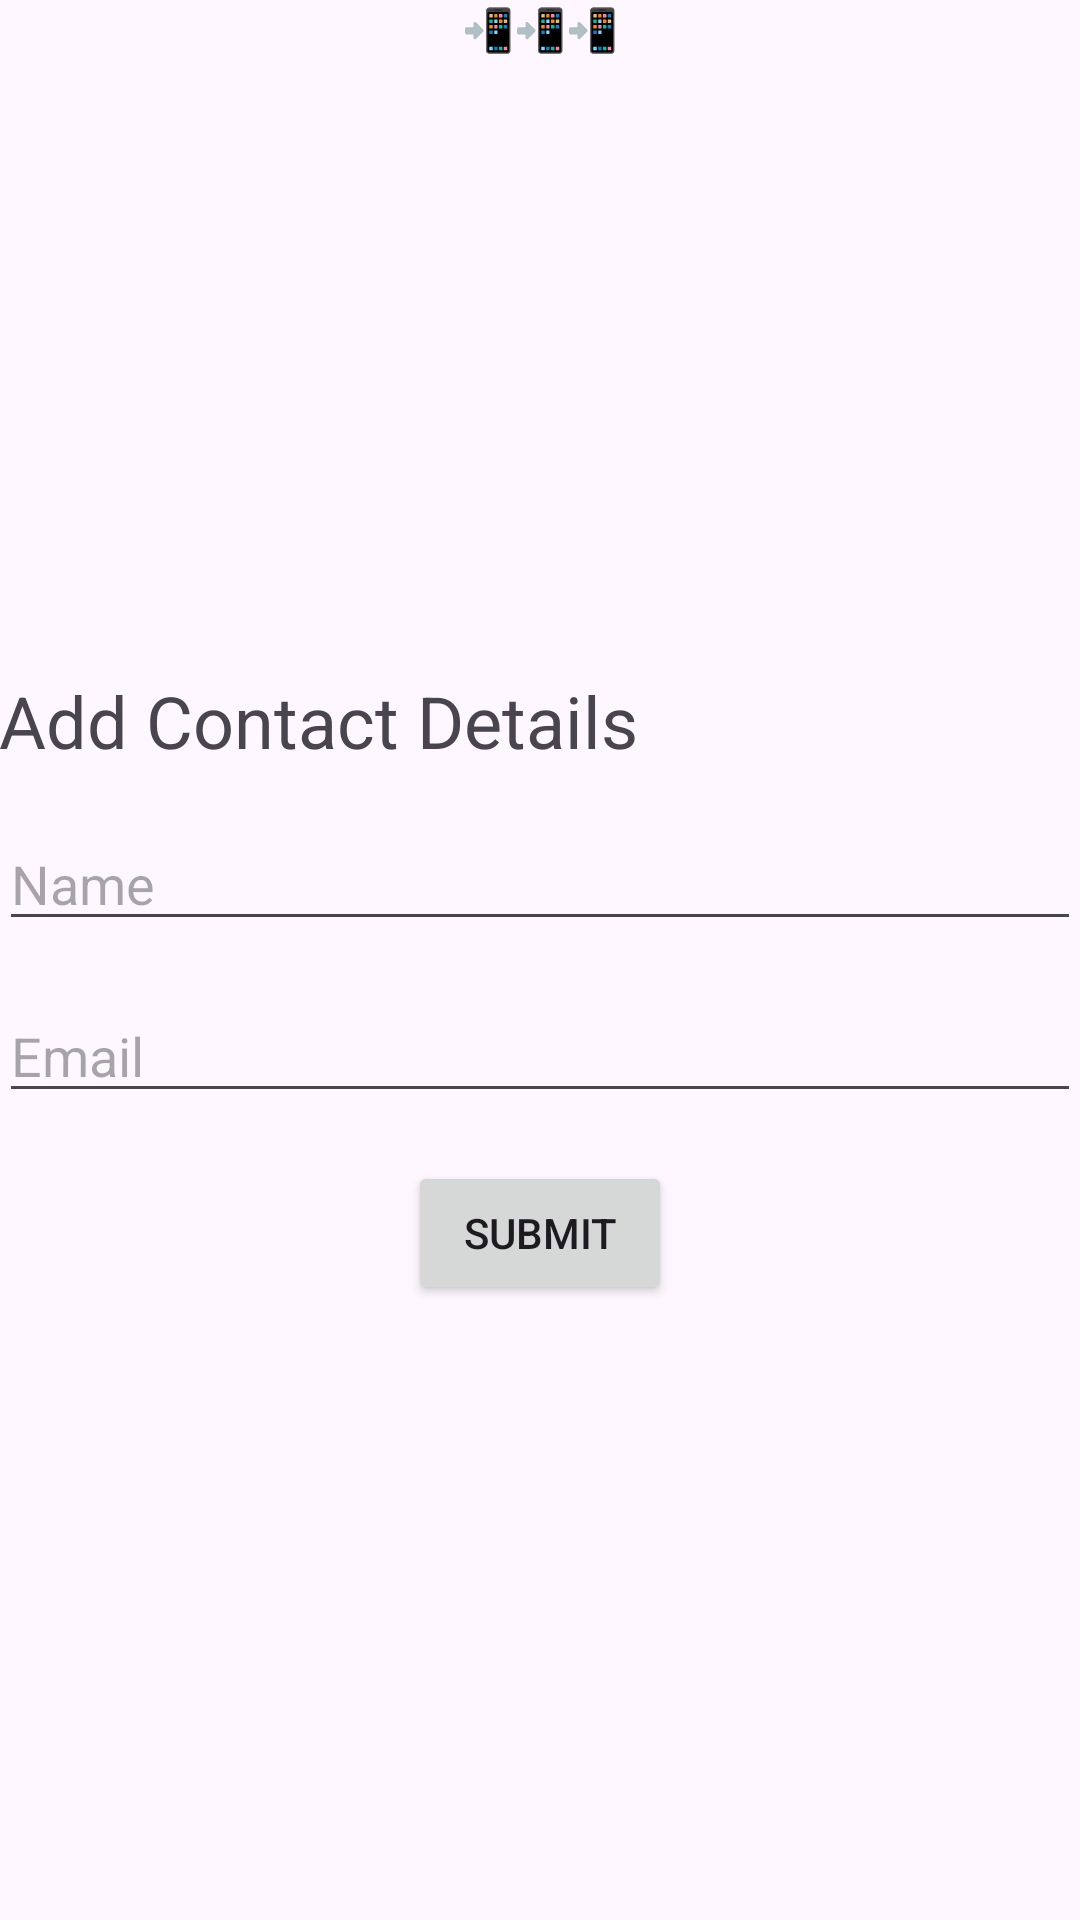

Reconstruct the res/layout file that produces this screen, plus the resources it refers to.
<!-- AndroidManifest.xml: application theme Theme.MyContact_Management_App -->
<!-- res/layout/activity_second.xml -->
<?xml version="1.0" encoding="utf-8"?>
<LinearLayout android:orientation="vertical"
    xmlns:android="http://schemas.android.com/apk/res/android"
    xmlns:tools="http://schemas.android.com/tools"
    android:layout_width="match_parent"
    android:layout_height="match_parent"
    android:paddingBottom="@dimen/activity_vertical_margin"
    android:paddingLeft="@dimen/activity_horizontal_margin"
    android:paddingRight="@dimen/activity_horizontal_margin"
    android:paddingTop="@dimen/activity_vertical_margin"
    tools:context=".SecondActivity"
    android:gravity = "center_horizontal"
    >



    <TextView
        android:id="@+id/textView"
        android:layout_width="wrap_content"
        android:layout_height="wrap_content"
        android:text="📲📲📲" />

    <LinearLayout
        android:layout_width="match_parent"
        android:layout_height="match_parent"
        android:gravity = "center_vertical"
        android:orientation="vertical">
        <TextView
            android:layout_width="wrap_content"
            android:layout_height="wrap_content"
            android:text="Add Contact Details"
            android:textSize="24sp"

            android:gravity="center_horizontal"
        android:layout_marginBottom="16dp"/>

    <EditText
        android:id="@+id/editTextName"
        android:layout_width="match_parent"
        android:layout_height="wrap_content"
        android:hint="Name"
        android:inputType="text"
        android:layout_marginBottom="16dp"/>

    <EditText
        android:id="@+id/editTextEmail"
        android:layout_width="match_parent"
        android:layout_height="wrap_content"
        android:hint="Email"
        android:inputType="textEmailAddress"
        android:layout_marginBottom="16dp"/>

    <Button
        android:id="@+id/buttonSubmit"
        android:layout_width="wrap_content"
        android:layout_height="wrap_content"
        android:text="Submit"
        android:layout_gravity="center"
        android:onClick="handleSubmit"/>









     </LinearLayout>

 </LinearLayout>
<!-- resources referenced by this layout -->
<resources>
  <style name="Theme.MyContact_Management_App" parent="Base.Theme.MyContact_Management_App" />
  <style name="Base.Theme.MyContact_Management_App" parent="Theme.Material3.DayNight.NoActionBar">
          
          
      </style>
</resources>
